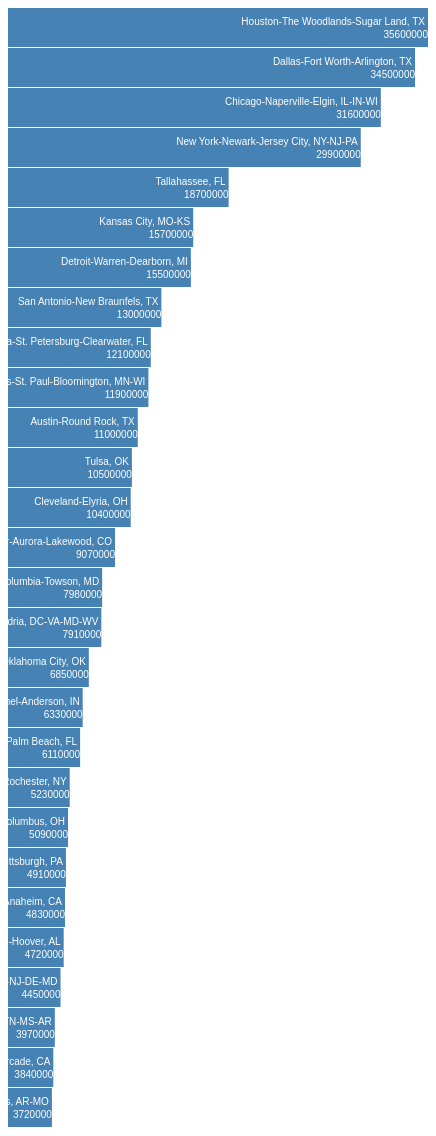
D3 v3 page, settled after 480 driven frames (8 s of simulated time); the page loaded 1 data file(s).



	var width = 420,
	    barHeight = 40;
	
	var x = d3.scale.linear()
	    .range([0, width]);
	
	var chart = d3.select(".chart")
	    .attr("width", width);
		
	
	d3.csv("peopleinches.csv", type, function(error, data) {
	  x.domain([0, d3.max(data, function(d) { return d.PeopleInches; })]);
	  chart.attr("height", barHeight * data.length);
	  var bar = chart.selectAll("g")
	      .data(data)
	    	.enter().append("g")
	      	.attr("transform", function(d, i) { return "translate(0," + i * barHeight + ")"; });
	
	  bar.append("rect")
	      .attr("width", function(d) { return x(d.PeopleInches); })
	      .attr("height", barHeight - 1);
	
	  bar.append("text")
	      .attr("x", function(d) { return x(d.PeopleInches) - 3; })
	      .attr("y", barHeight / 3)
	      .attr("dy", ".35em")
	      .text(function(d) { return d.MSA; });
	  bar.append("text")
	  	.attr("x", function(d) { return x(d.PeopleInches);})
	  	.attr("y", 2* barHeight / 3)
	  	.attr("dy", ".35em")
	  	.text(function(d) {return d.PeopleInches;});
	 
	});
	
	function type(d) {
	  d.PeopleInches = +d.PeopleInches; // coerce to number
	  return d;
	}



### data: peopleinches.csv
MSA, PeopleInches
Houston-The Woodlands-Sugar Land, TX, 3.56E+07
Dallas-Fort Worth-Arlington, TX, 3.45E+07
Chicago-Naperville-Elgin, IL-IN-WI, 3.16E+07
New York-Newark-Jersey City, NY-NJ-PA, 2.99E+07
Tallahassee, FL, 1.87E+07
Kansas City, MO-KS, 1.57E+07
Detroit-Warren-Dearborn, MI, 1.55E+07
San Antonio-New Braunfels, TX, 1.30E+07
Tampa-St. Petersburg-Clearwater, FL, 1.21E+07
Minneapolis-St. Paul-Bloomington, MN-WI, 1.19E+07
Austin-Round Rock, TX, 1.10E+07
Tulsa, OK, 1.05E+07
Cleveland-Elyria, OH, 1.04E+07
Denver-Aurora-Lakewood, CO, 9.07E+06
Baltimore-Columbia-Towson, MD, 7.98E+06
Washington-Arlington-Alexandria, DC-VA-M…, 7.91E+06
Oklahoma City, OK, 6.85E+06
Indianapolis-Carmel-Anderson, IN, 6.33E+06
Miami-Fort Lauderdale-West Palm Beach, F…, 6.11E+06
Rochester, NY, 5.23E+06
Columbus, OH, 5.09E+06
Pittsburgh, PA, 4.91E+06
Los Angeles-Long Beach-Anaheim, CA, 4.83E+06
Birmingham-Hoover, AL, 4.72E+06
Philadelphia-Camden-Wilmington, PA-NJ-DE…, 4.45E+06
Memphis, TN-MS-AR, 3.97E+06
Sacramento--Roseville--Arden-Arcade, CA, 3.84E+06
Fayetteville-Springdale-Rogers, AR-MO, 3.72E+06